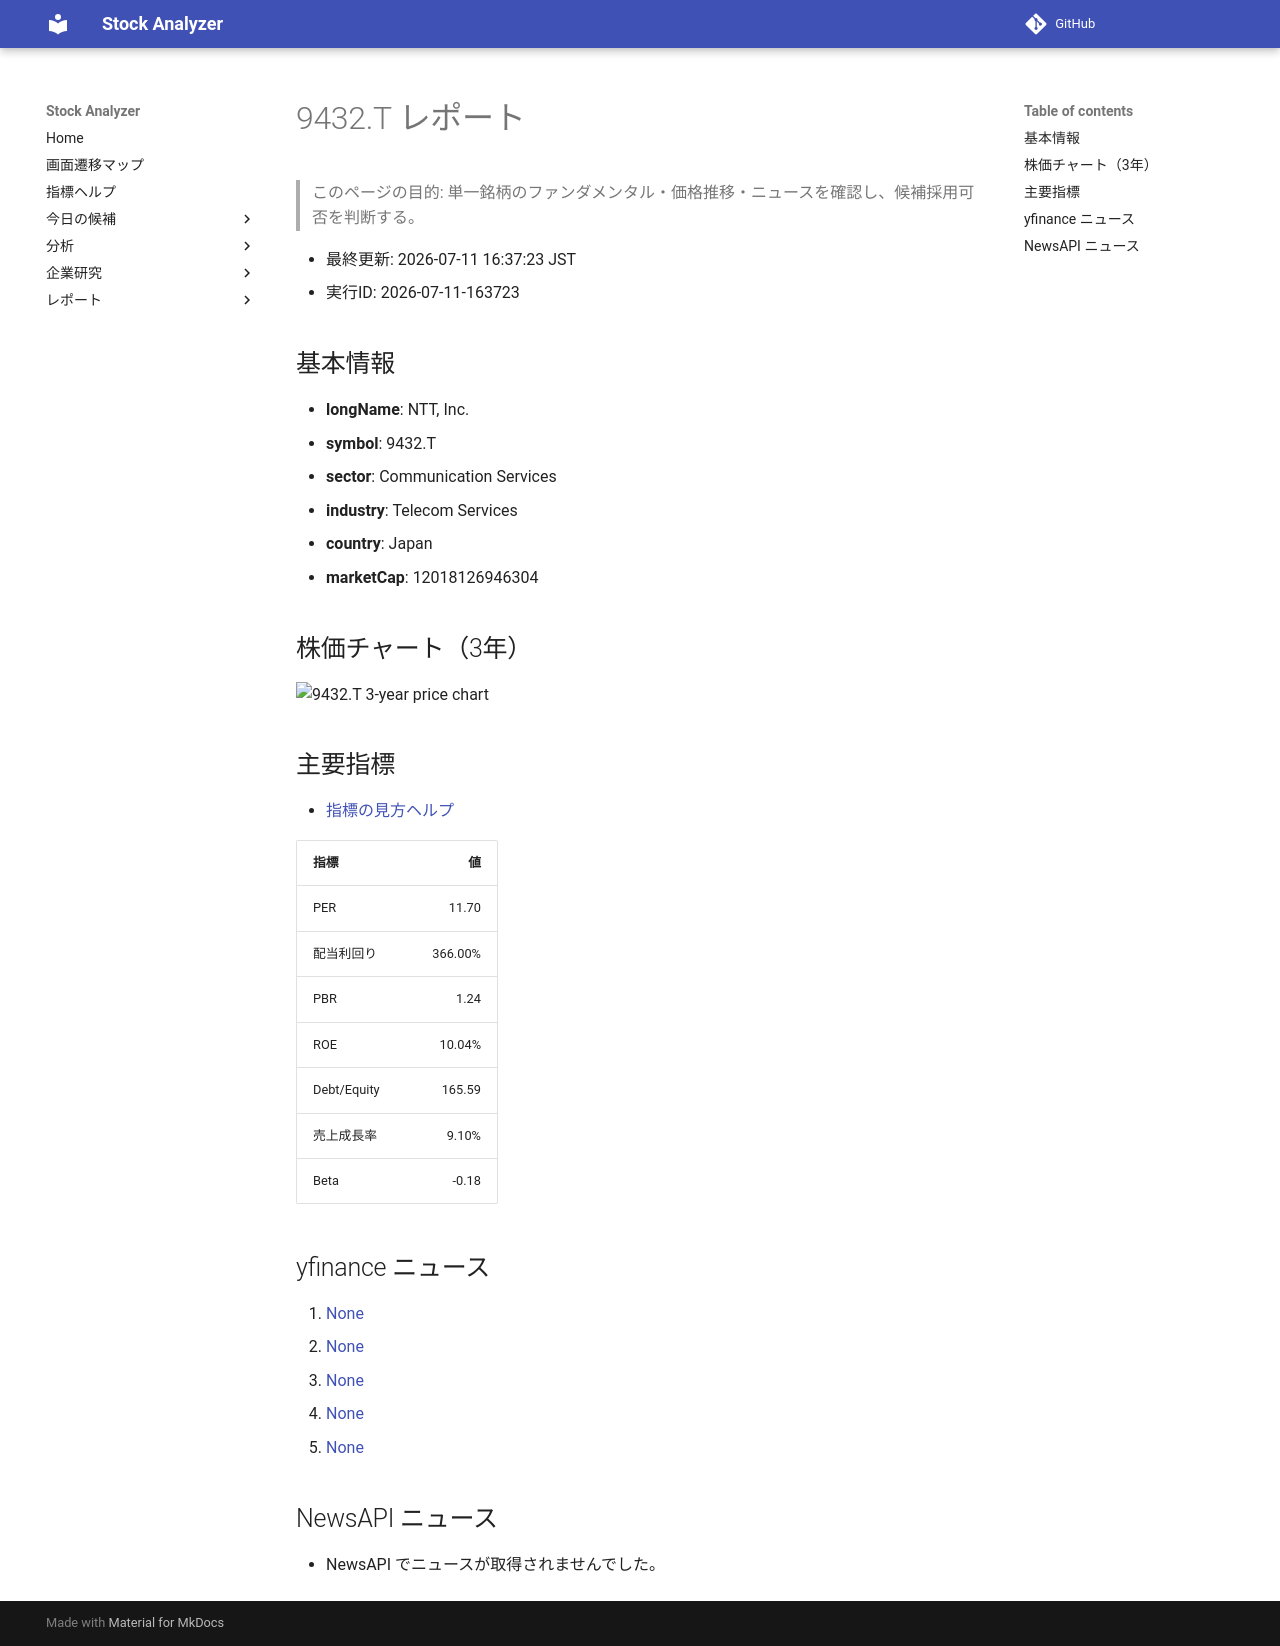

repository: Yumi-note/Making-APP · page: stocks/2026-07-11/163723/9432_T/index.html · generator: mkdocs

# 9432.T レポート

> このページの目的: 単一銘柄のファンダメンタル・価格推移・ニュースを確認し、候補採用可否を判断する。

- 最終更新: 2026-07-11 16:37:23 JST
- 実行ID: 2026-07-11-163723

## 基本情報

- **longName**: NTT, Inc.
- **symbol**: 9432.T
- **sector**: Communication Services
- **industry**: Telecom Services
- **country**: Japan
- **marketCap**: 12018126946304

## 株価チャート（3年）

![9432.T 3-year price chart](9432_T_3y.png)

## 主要指標

- [指標の見方ヘルプ](../../../../indicators.md)

| 指標 | 値 |
|---|---:|
| PER | 11.70 |
| 配当利回り | 366.00% |
| PBR | 1.24 |
| ROE | 10.04% |
| Debt/Equity | 165.59 |
| 売上成長率 | 9.10% |
| Beta | -0.18 |

## yfinance ニュース

1. [None](None)
2. [None](None)
3. [None](None)
4. [None](None)
5. [None](None)

## NewsAPI ニュース

- NewsAPI でニュースが取得されませんでした。
